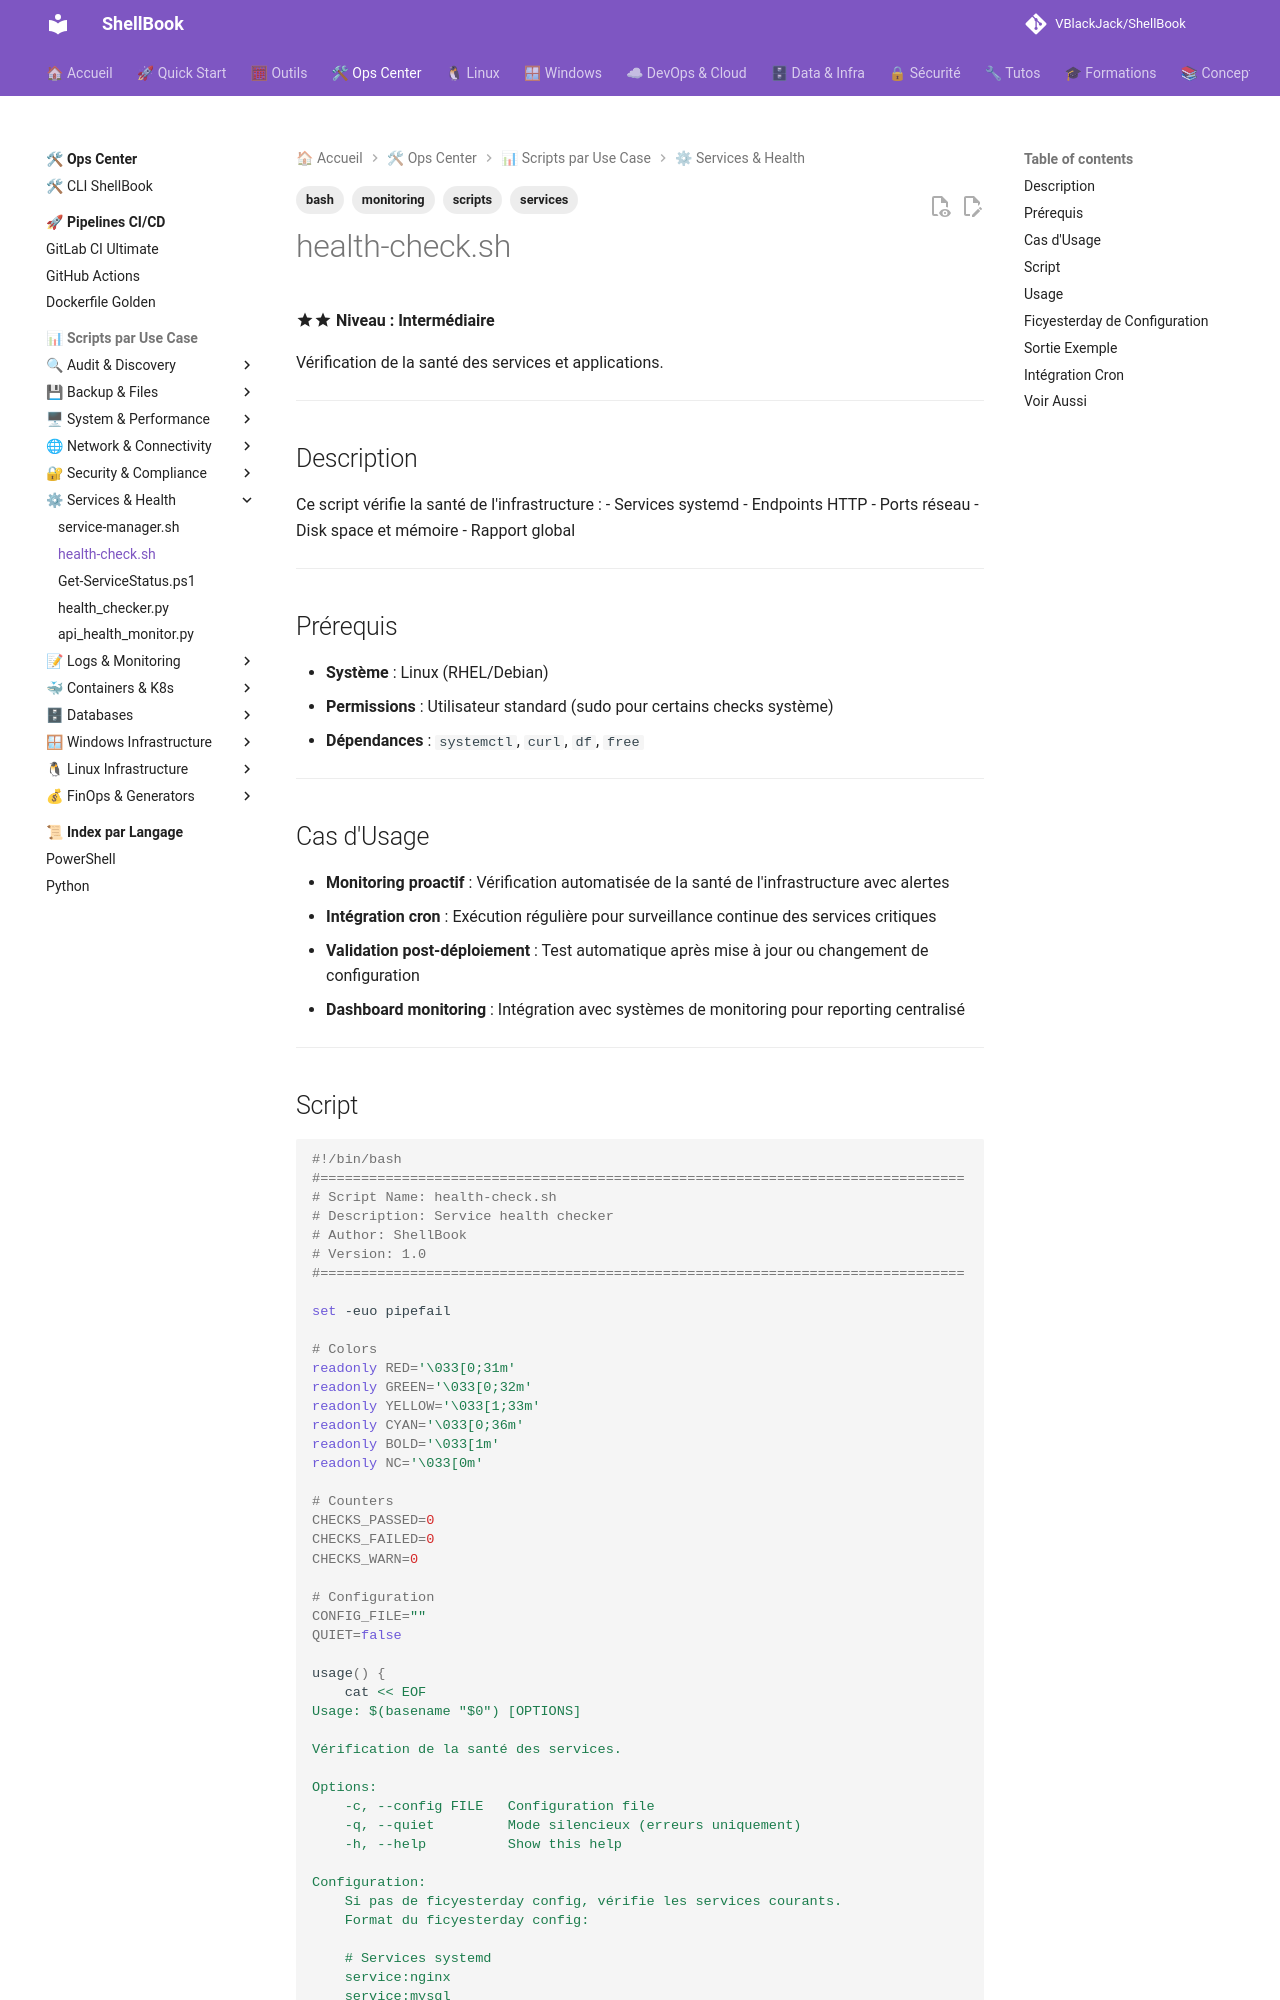

repository: VBlackJack/ShellBook · page: scripts/bash/health-check/index.html · generator: mkdocs

---
tags:
  - scripts
  - bash
  - services
  - monitoring
---

# health-check.sh

:material-star::material-star: **Niveau : Intermédiaire**

Vérification de la santé des services et applications.

---

## Description

Ce script vérifie la santé de l'infrastructure :
- Services systemd
- Endpoints HTTP
- Ports réseau
- Disk space et mémoire
- Rapport global

---

## Prérequis

- **Système** : Linux (RHEL/Debian)
- **Permissions** : Utilisateur standard (sudo pour certains checks système)
- **Dépendances** : `systemctl`, `curl`, `df`, `free`

---

## Cas d'Usage

- **Monitoring proactif** : Vérification automatisée de la santé de l'infrastructure avec alertes
- **Intégration cron** : Exécution régulière pour surveillance continue des services critiques
- **Validation post-déploiement** : Test automatique après mise à jour ou changement de configuration
- **Dashboard monitoring** : Intégration avec systèmes de monitoring pour reporting centralisé

---
